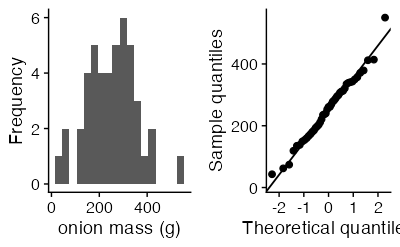

The file beside this chart, header and first rows:
mass_g, circumference_mm
281, 274
344, 298
335, 305
296, 280
239, 249
260, 276
199, 239
251, 266
276, 285
198, 250
134, 217
118, 205
42, 142
62, 158
174, 240
191, 246
369, 305
167, 242
345, 290
258, 275
221, 249
330, 290
299, 287
144, 212
233, 264
208, 253
334, 302
